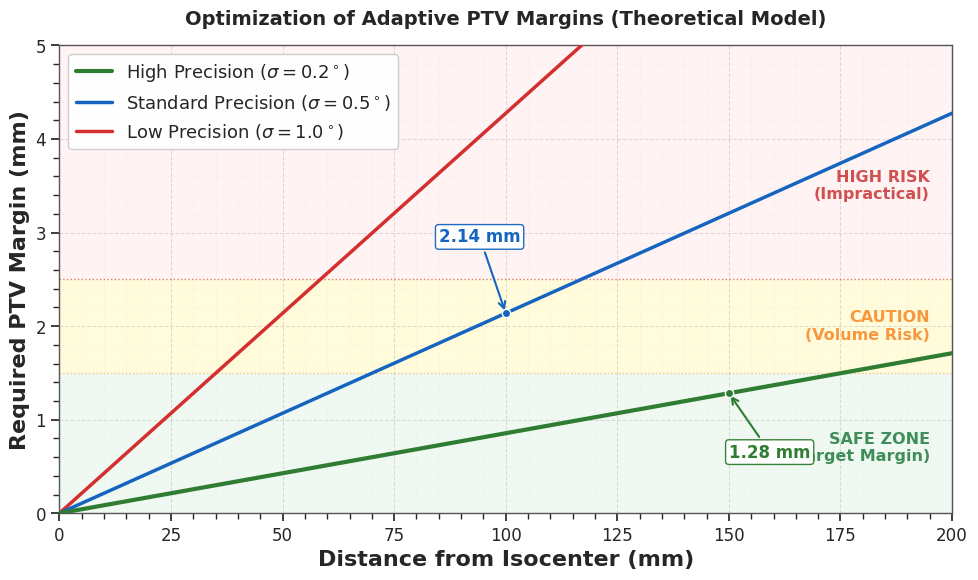

Write Python code to recreate this figure.
import matplotlib.pyplot as plt
import numpy as np
import seaborn as sns


plt.rcParams['font.family'] = 'serif'
plt.rcParams['font.serif'] = ['Times New Roman']
plt.rcParams['xtick.direction'] = 'in'
plt.rcParams['ytick.direction'] = 'in'
sns.set_theme(style="ticks", font_scale=1.1)


def calculate_theoretical_margin(sigma_deg, distances):
    angle_rad = np.deg2rad(2.45 * sigma_deg)
    return distances * np.sin(angle_rad)


distances = np.linspace(0, 200, 200)
margin_high = calculate_theoretical_margin(0.2, distances)
margin_std  = calculate_theoretical_margin(0.5, distances)
margin_low  = calculate_theoretical_margin(1.0, distances)


fig, ax = plt.subplots(figsize=(10, 6), dpi=300)


ax.axhspan(0, 1.5, color='#e6f4ea', alpha=0.6, lw=0, zorder=0)
ax.text(195, 0.7, 'SAFE ZONE\n(Target Margin)', color='#137333', 
        ha='right', va='center', fontweight='bold', fontsize=11.5, alpha=0.8)


ax.axhspan(1.5, 2.5, color='#fff9c4', alpha=0.6, lw=0, zorder=0)
ax.text(195, 2.0, 'CAUTION\n(Volume Risk)', color='#f57f17', 
        ha='right', va='center', fontweight='bold', fontsize=11.5, alpha=0.8)


ax.axhspan(2.5, 6.0, color='#ffebee', alpha=0.6, lw=0, zorder=0)
ax.text(195, 3.5, 'HIGH RISK\n(Impractical)', color='#c62828', 
        ha='right', va='center', fontweight='bold', fontsize=11.5, alpha=0.8)


ax.axhline(1.5, color='#f9a825', linestyle=':', linewidth=1.0, alpha=0.6, zorder=1)
ax.axhline(2.5, color='#c62828', linestyle=':', linewidth=1.0, alpha=0.6, zorder=1)


ax.grid(True, which='major', linestyle='--', linewidth=0.75, color='#bdbdbd', alpha=0.5, zorder=2)
ax.minorticks_on()
ax.grid(True, which='minor', linestyle=':', linewidth=0.5, color='#e0e0e0', alpha=0.5, zorder=1)


ax.plot(distances, margin_high, color='#2e7d32', linewidth=3, zorder=10, label='High Precision ($\sigma=0.2^\circ$)')

ax.plot(distances, margin_std, color='#1565c0', linewidth=2.5, zorder=9, label='Standard Precision ($\sigma=0.5^\circ$)')

# Low Precision (Red)
ax.plot(distances, margin_low, color='#d32f2f', linewidth=2.5, zorder=8, label='Low Precision ($\sigma=1.0^\circ$)')


# Standard @ 100mm -> 2.14 mm
val_std_100 = calculate_theoretical_margin(0.5, 100) 
ax.plot(100, val_std_100, 'o', color='#1565c0', markersize=6, zorder=11, markeredgecolor='white')
ax.annotate(f'{val_std_100:.2f} mm', xy=(100, val_std_100), xytext=(85, 2.9),
            arrowprops=dict(arrowstyle="->", color='#1565c0', lw=1.5),
            fontsize=12, color='#1565c0', fontweight='bold',
            bbox=dict(boxstyle="round,pad=0.2", fc="white", ec="#1565c0", alpha=0.95))

# High Prec @ 150mm -> 1.28 mm
val_high_150 = calculate_theoretical_margin(0.2, 150)
ax.plot(150, val_high_150, 'o', color='#2e7d32', markersize=6, zorder=11, markeredgecolor='white')
ax.annotate(f'{val_high_150:.2f} mm', xy=(150, val_high_150), xytext=(150, 0.6),
            arrowprops=dict(arrowstyle="->", color='#2e7d32', lw=1.5),
            fontsize=12, color='#2e7d32', fontweight='bold',
            bbox=dict(boxstyle="round,pad=0.2", fc="white", ec="#2e7d32", alpha=0.95))


ax.set_xlabel('Distance from Isocenter (mm)', fontsize=16, fontweight='bold', fontname='Times New Roman')
ax.set_ylabel('Required PTV Margin (mm)', fontsize=16, fontweight='bold', fontname='Times New Roman')
ax.set_title('Optimization of Adaptive PTV Margins (Theoretical Model)', fontsize=14, pad=15, fontweight='bold', fontname='Times New Roman')
ax.set_ylim(0, 5.0)
ax.set_xlim(0, 200)
ax.legend(loc='upper left', frameon=True, fontsize=13, framealpha=0.95, edgecolor='#cccccc')


for spine in ax.spines.values(): 
    spine.set_edgecolor('#555555')
    spine.set_linewidth(1.0)

plt.tight_layout()
plt.show()
